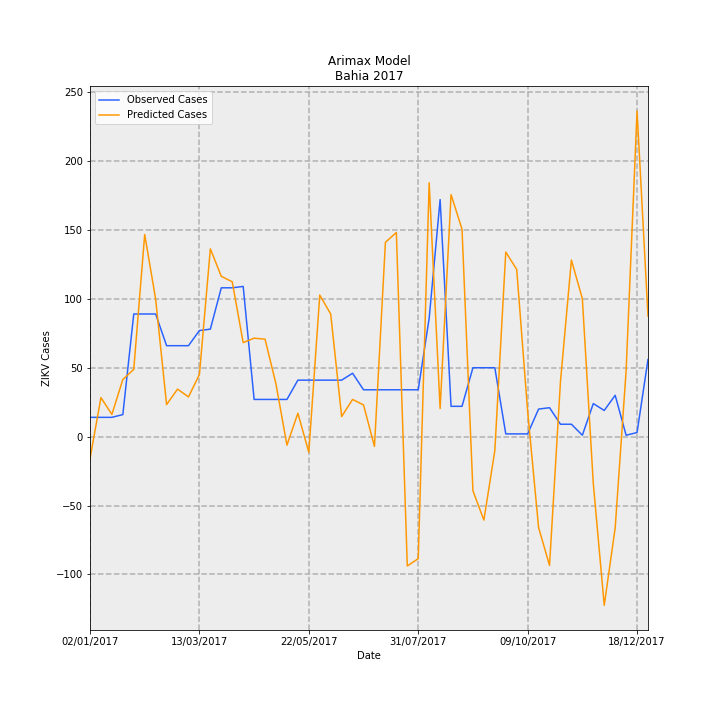

The data file committed next to this chart (first rows):
Date, predictions_incidence, observed_incidence, Predicted Cases, Observed Cases, error
02/01/2017, -0.1042, 0.09124, -15.99, 14.0, 29.99
09/01/2017, 0.1846, 0.09124, 28.33, 14.0, -14.33
16/01/2017, 0.105, 0.09124, 16.12, 14.0, -2.119
23/01/2017, 0.2702, 0.1043, 41.46, 16.0, -25.46
30/01/2017, 0.3181, 0.58, 48.82, 89.0, 40.18
06/02/2017, 0.9561, 0.58, 146.7, 89.0, -57.71
13/02/2017, 0.6501, 0.58, 99.76, 89.0, -10.76
20/02/2017, 0.1515, 0.4301, 23.24, 66.0, 42.76
27/02/2017, 0.2246, 0.4301, 34.47, 66.0, 31.53
06/03/2017, 0.188, 0.4301, 28.84, 66.0, 37.16
13/03/2017, 0.2935, 0.5018, 45.04, 77.0, 31.96
20/03/2017, 0.8882, 0.5083, 136.3, 78.0, -58.28
27/03/2017, 0.7581, 0.7038, 116.3, 108, -8.322
03/04/2017, 0.7324, 0.7038, 112.4, 108, -4.384
10/04/2017, 0.4447, 0.7104, 68.23, 109.0, 40.77
17/04/2017, 0.4657, 0.176, 71.46, 27, -44.46
24/04/2017, 0.4608, 0.176, 70.7, 27, -43.7
01/05/2017, 0.2483, 0.176, 38.1, 27, -11.1
08/05/2017, -0.04017, 0.176, -6.165, 27, 33.16
15/05/2017, 0.1107, 0.2672, 16.99, 41, 24.01
22/05/2017, -0.07417, 0.2672, -11.38, 41, 52.38
29/05/2017, 0.6695, 0.2672, 102.7, 41, -61.73
05/06/2017, 0.5796, 0.2672, 88.94, 41, -47.94
12/06/2017, 0.09511, 0.2672, 14.59, 41, 26.41
19/06/2017, 0.1759, 0.2998, 27, 46.0, 19
26/06/2017, 0.1499, 0.2216, 23, 34.0, 11
03/07/2017, -0.04633, 0.2216, -7.11, 34.0, 41.11
10/07/2017, 0.9192, 0.2216, 141, 34.0, -107
17/07/2017, 0.9652, 0.2216, 148.1, 34.0, -114.1
24/07/2017, -0.6115, 0.2216, -93.83, 34.0, 127.8
31/07/2017, -0.5771, 0.2216, -88.55, 34.0, 122.5
07/08/2017, 1.201, 0.5605, 184.2, 86.0, -98.23
14/08/2017, 0.1328, 1.121, 20.37, 172.0, 151.6
21/08/2017, 1.145, 0.1434, 175.6, 22.0, -153.6
28/08/2017, 0.9812, 0.1434, 150.6, 22.0, -128.6
04/09/2017, -0.2563, 0.3259, -39.32, 50.0, 89.32
11/09/2017, -0.3946, 0.3259, -60.56, 50.0, 110.6
18/09/2017, -0.06605, 0.3259, -10.14, 50.0, 60.14
25/09/2017, 0.8727, 0.01303, 133.9, 2.0, -131.9
02/10/2017, 0.7908, 0.01303, 121.3, 2.0, -119.3
09/10/2017, 0.1202, 0.01303, 18.45, 2.0, -16.45
16/10/2017, -0.4298, 0.1303, -65.95, 20.0, 85.95
23/10/2017, -0.609, 0.1369, -93.45, 21.0, 114.5
30/10/2017, 0.2605, 0.05865, 39.97, 9.0, -30.97
06/11/2017, 0.8352, 0.05865, 128.2, 9.0, -119.2
13/11/2017, 0.6525, 0.006517, 100.1, 1.0, -99.12
20/11/2017, -0.2217, 0.1564, -34.01, 24.0, 58.01
27/11/2017, -0.7975, 0.1238, -122.4, 19.0, 141.4
04/12/2017, -0.4316, 0.1955, -66.23, 30, 96.23
11/12/2017, 0.3114, 0.006517, 47.78, 1.0, -46.78
18/12/2017, 1.539, 0.01955, 236.2, 3.0, -233.2
25/12/2017, 0.57, 0.365, 87.46, 56.0, -31.46
